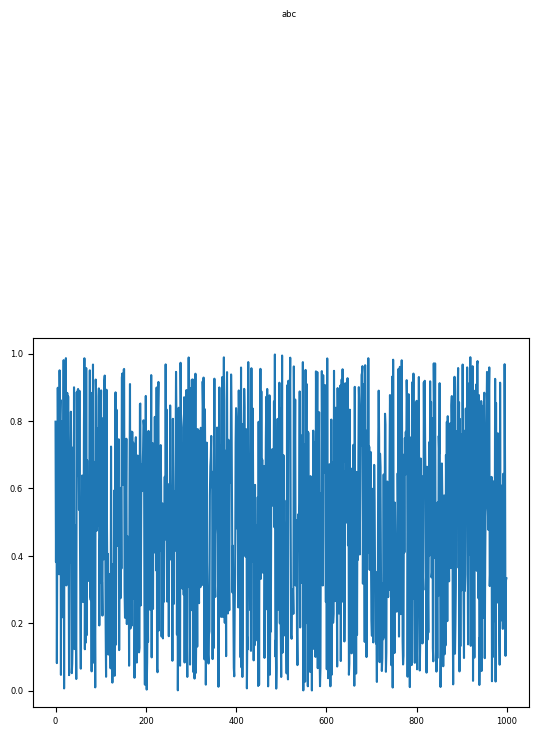

This figure's Python source:
import matplotlib as mpl
import numpy as np
import matplotlib.pyplot as plt
plt.rcParams['font.sans-serif']=['Arial']
plt.rcParams['font.size']=6

w=np.random.rand(1000)
plt.plot(w)
plt.text(500,2,'abc')
plt.show()